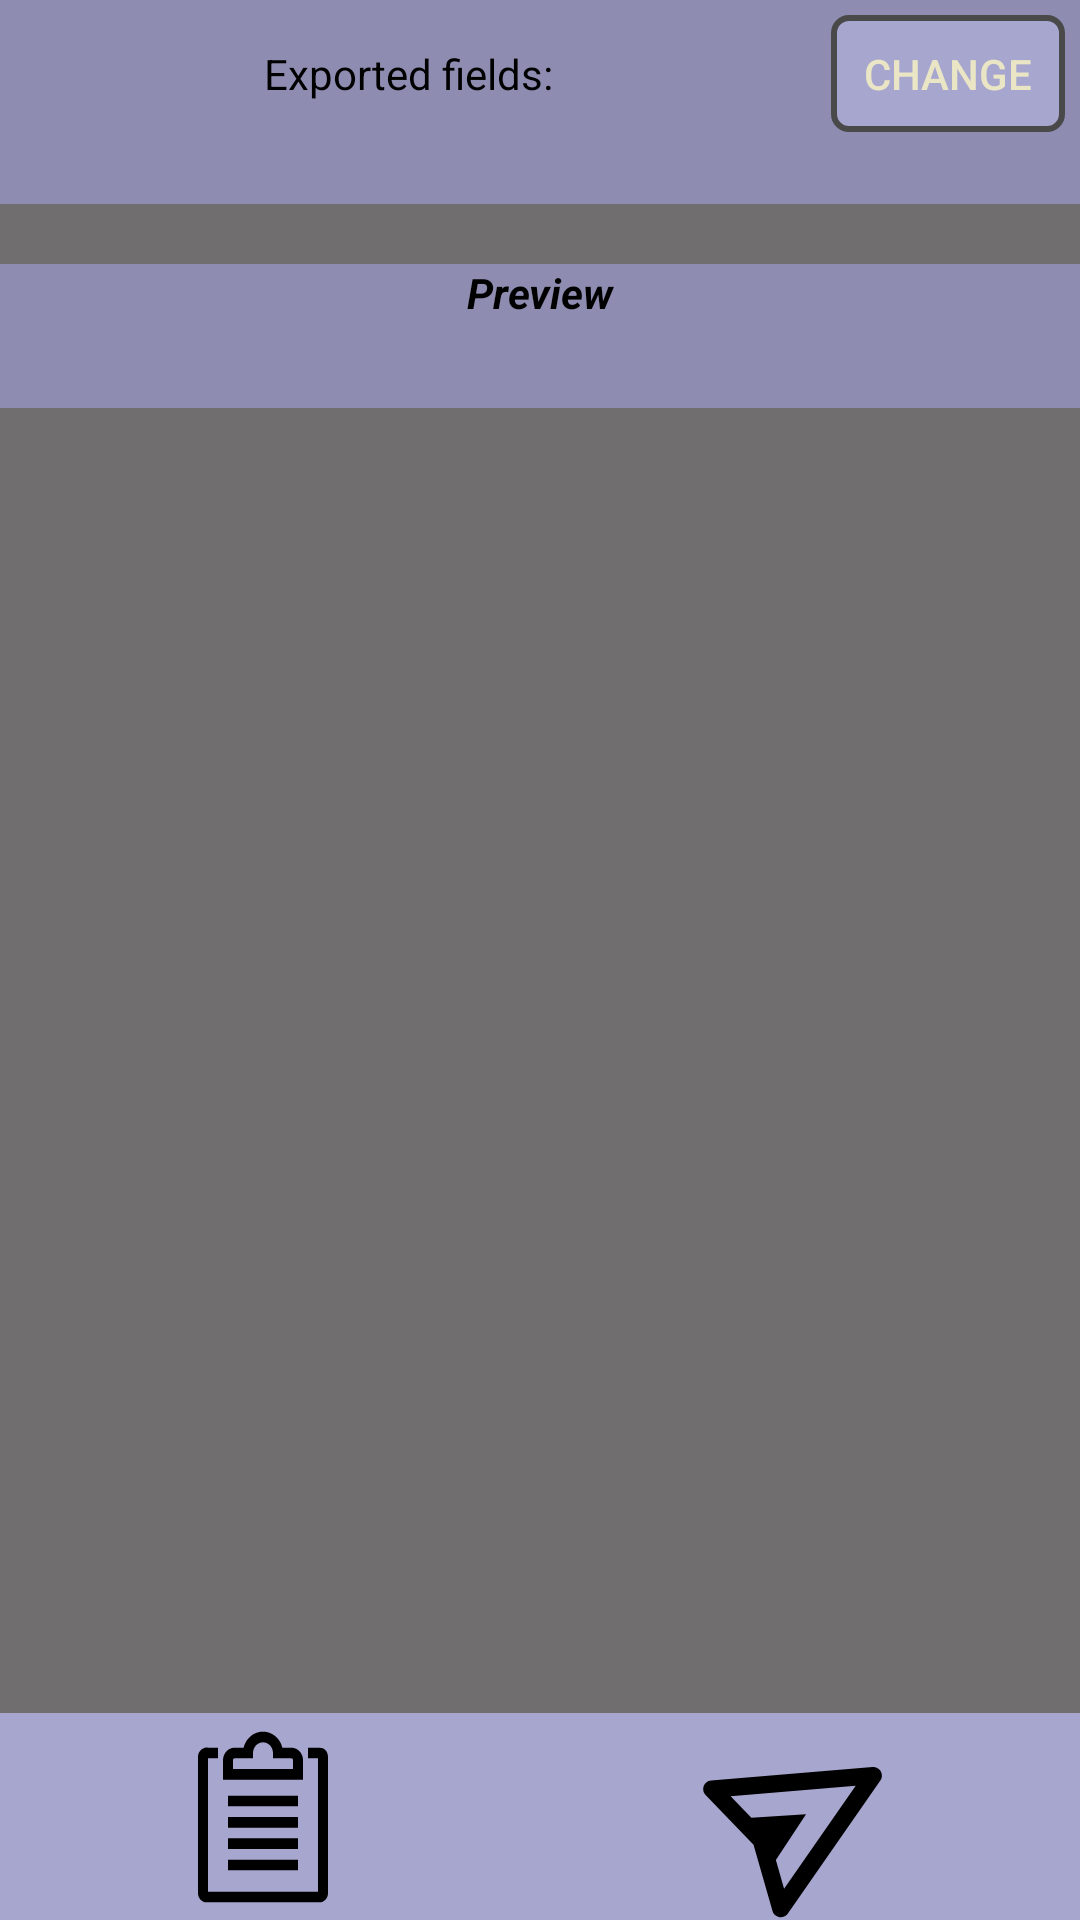

The Android layout XML behind this screen, and the referenced resources:
<!-- AndroidManifest.xml: application theme AppTheme -->
<!-- res/layout/fragment_export_selected_book.xml -->
<?xml version="1.0" encoding="utf-8"?>
<androidx.constraintlayout.widget.ConstraintLayout xmlns:android="http://schemas.android.com/apk/res/android"
    xmlns:app="http://schemas.android.com/apk/res-auto"
    android:layout_width="match_parent"
    android:layout_height="match_parent"
    android:background="@color/backgroundApp">

    <androidx.constraintlayout.widget.ConstraintLayout
        android:id="@+id/constraintLayout"
        android:layout_width="match_parent"
        android:layout_height="wrap_content"
        android:layout_marginTop="20dp"
        android:background="@color/backgroundItem">

        <TextView
            android:layout_width="0dp"
            android:layout_height="0dp"
            android:gravity="center"
            android:text="@string/exported_fields_title"
            app:layout_constraintBottom_toTopOf="@id/exported_fields_textView"
            app:layout_constraintEnd_toStartOf="@id/export_fields_change_btn"
            app:layout_constraintStart_toStartOf="parent"
            app:layout_constraintTop_toTopOf="parent" />

        <Button
            android:id="@+id/export_fields_change_btn"
            android:layout_width="wrap_content"
            android:layout_height="wrap_content"
            android:text="@string/change"
            app:layout_constraintBottom_toTopOf="@id/exported_fields_textView"
            app:layout_constraintEnd_toEndOf="parent"
            app:layout_constraintTop_toTopOf="parent" />

        <TextView
            android:id="@+id/exported_fields_textView"
            android:layout_width="match_parent"
            android:layout_height="0dp"
            android:textAlignment="center"
            app:layout_constraintBottom_toBottomOf="parent" />

    </androidx.constraintlayout.widget.ConstraintLayout>

    <androidx.constraintlayout.widget.ConstraintLayout
        android:layout_width="match_parent"
        android:layout_height="wrap_content"
        android:layout_marginTop="20dp"
        android:background="@color/backgroundItem"
        app:layout_constraintTop_toBottomOf="@+id/constraintLayout">


        <TextView
            android:id="@+id/preview_view"
            android:layout_width="match_parent"
            android:layout_height="wrap_content"
            android:text="@string/export_selected_book_preview_title"
            android:textAlignment="center"
            android:textStyle="bold|italic"
            app:layout_constraintEnd_toEndOf="parent"
            app:layout_constraintStart_toStartOf="parent"
            app:layout_constraintTop_toTopOf="parent" />

        <TextView
            android:id="@+id/preview_book_info_view"
            android:layout_width="match_parent"
            android:layout_height="wrap_content"
            android:padding="5dp"
            android:textAlignment="center"
            android:textStyle="bold"

            app:layout_constraintBottom_toBottomOf="parent"
            app:layout_constraintEnd_toEndOf="parent"
            app:layout_constraintStart_toStartOf="parent"
            app:layout_constraintTop_toBottomOf="@id/preview_view" />


    </androidx.constraintlayout.widget.ConstraintLayout>

    <LinearLayout
        android:id="@+id/linearLayout3"
        android:layout_width="match_parent"
        android:layout_height="wrap_content"
        android:background="@color/backgroundItem"
        android:orientation="horizontal"
        app:layout_constraintBottom_toBottomOf="parent"
        app:layout_constraintLeft_toLeftOf="parent"
        app:layout_constraintRight_toRightOf="parent">

        <ImageButton
            android:id="@+id/export_copy_to_clipboard_btn"
            android:layout_width="wrap_content"
            android:layout_height="match_parent"
            android:layout_weight="1"
            android:background="@color/backgroundItemLight"
            android:src="@drawable/ic_clipboard" />

        <ImageButton
            android:id="@+id/export_send_btn"
            android:layout_width="wrap_content"
            android:layout_height="match_parent"
            android:layout_weight="1"
            android:background="@color/backgroundItemLight"
            android:src="@drawable/ic_send" />

    </LinearLayout>

</androidx.constraintlayout.widget.ConstraintLayout>
<!-- resources referenced by this layout -->
<resources>
  <color name="backgroundApp">#706E6E</color>
  <color name="backgroundItem">#8E8DB1</color>
  <color name="backgroundItemLight">#A7A6CE</color>
  <string name="change">Change</string>
  <string name="export_selected_book_preview_title">Preview</string>
  <string name="exported_fields_title">Exported fields:</string>
  <color name="backgroundFont">#4A4949</color>
  <color name="bookItemTextColor">#000000</color>
  <style name="InputFieldEditText" parent="Widget.AppCompat.EditText">
          <item name="android:background">@drawable/edit_text_selector</item>
          <item name="android:textAlignment">center</item>
          <item name="android:textColor">@color/bookItemTextColor</item>
      </style>
  <style name="SpinnerCustomStyle" parent="Widget.AppCompat.Spinner">
          <item name="android:textAlignment">center</item>
          <item name="android:popupBackground">@color/backgroundItem</item>
          <item name="android:textColor">@color/bookPaper</item>
  
      </style>
  <style name="ButtonStyle" parent="Widget.AppCompat.Button">
          <item name="android:background">@drawable/button_effect</item>
          <item name="android:textAlignment">center</item>
          <item name="android:textColor">@color/bookPaper</item>
      </style>
  <style name="AlertDialogCustom" parent="Theme.AppCompat.Dialog.Alert">
          <item name="android:textColorPrimary">@color/activeIcon</item>
          <item name="android:windowBackground">@color/backgroundItem</item>
          <item name="colorAccent">@color/helpButton</item>
      </style>
  <!-- drawable edit_text_selector (drawable) -->
  <?xml version="1.0" encoding="utf-8"?>
  <selector xmlns:android="http://schemas.android.com/apk/res/android">
      <item android:drawable="@drawable/layout_input_field" android:state_enabled="true"
          android:state_window_focused="false" />
      <item android:drawable="@drawable/layout_input_field" android:state_enabled="false"
          android:state_window_focused="false" />
      <item android:drawable="@drawable/layout_input_field" android:state_enabled="true"
          android:state_focused="true" />
      <item android:drawable="@drawable/layout_input_field" android:state_enabled="true" />
      <item android:drawable="@drawable/layout_input_field" android:state_focused="true" />
      <item android:drawable="@drawable/layout_input_field" />
  </selector>
  <color name="bookPaper">#E9E5C5</color>
  <!-- drawable button_effect (drawable) -->
  <?xml version="1.0" encoding="utf-8"?>
  <selector xmlns:android="http://schemas.android.com/apk/res/android">
      <item android:drawable="@drawable/button_not_enabled_style" android:state_enabled="false"/>
      <item android:drawable="@drawable/button_normal_style"/>
  </selector>
  <color name="activeIcon">#ECEBEB</color>
  <color name="helpButton">#8511AF</color>
  <!-- drawable layout_input_field (drawable) -->
  <?xml version="1.0" encoding="utf-8"?>
  <shape xmlns:android="http://schemas.android.com/apk/res/android"
      android:shape="rectangle">
      <solid android:color="@color/backgroundItemLight" />
  
      <padding
          android:bottom="10dp"
          android:left="10dp"
          android:right="10dp"
          android:top="10dp" />
      <stroke
          android:width="3dp"
          android:color="@color/backgroundItem" />
      <corners android:radius="25dp" />
  </shape>
</resources>
